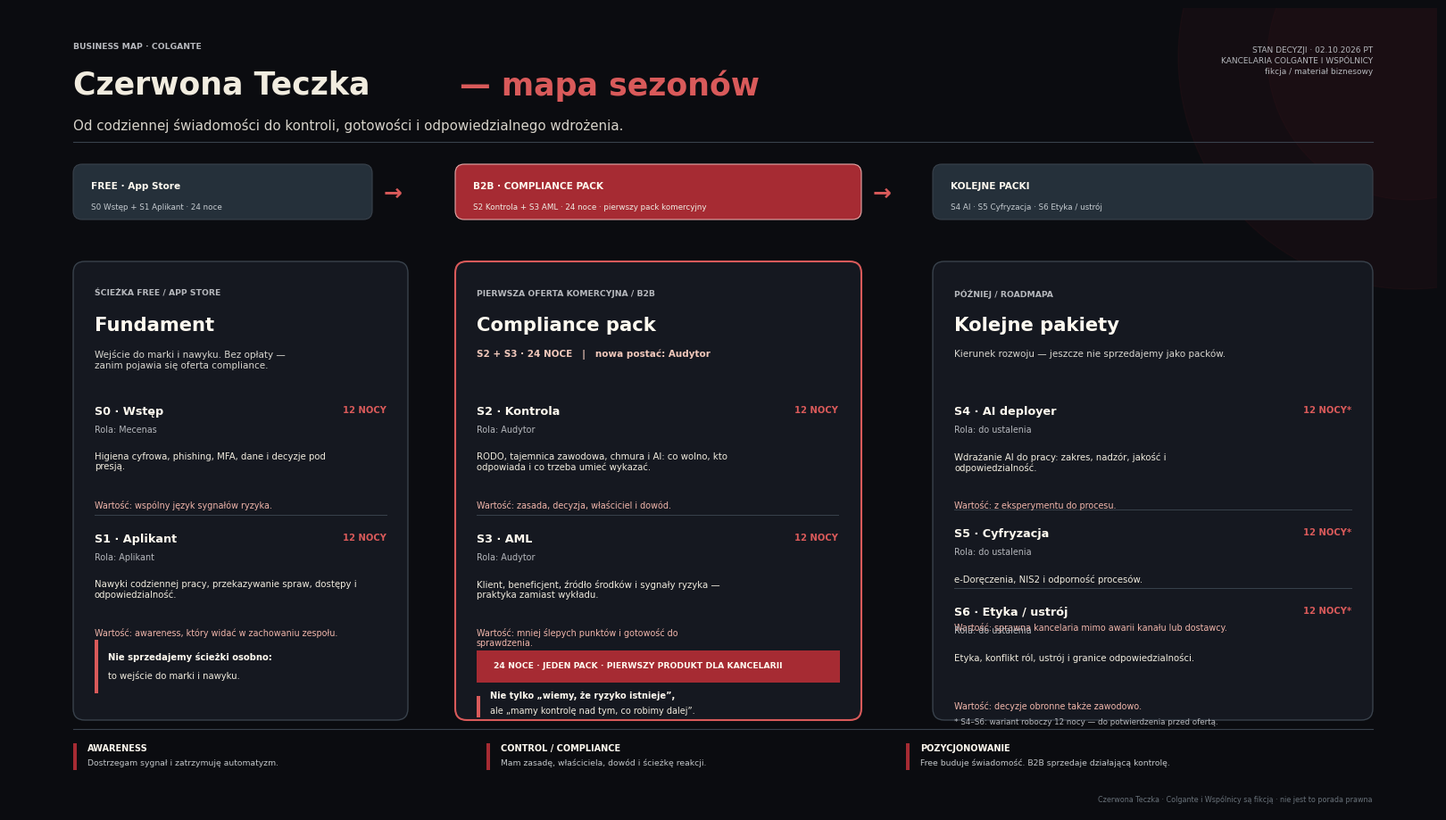

Python code for this plot: (Note: this script raises an exception after producing the figure.)
from matplotlib.backends.backend_pdf import PdfPages
import matplotlib.pyplot as plt
from matplotlib.patches import FancyBboxPatch, Rectangle, Circle
from matplotlib.lines import Line2D
from matplotlib import rcParams
from textwrap import wrap
from pathlib import Path

out = Path('/Users/AI/src/CzerwonaTeczka/World/mapa-sezonow-biznes.pdf')
W,H = 16,9
bg='#0b0c10'; card='#151820'; blue='#25303a'; line='#39424c'; cream='#f1ecdf'; muted='#b6b8bd'; red='#a62b33'; red2='#d95a5a'; white='#fffaf0'; pale='#f1b6ab'
rcParams['font.family']='DejaVu Sans'
rcParams['pdf.fonttype']=42
fig=plt.figure(figsize=(W,H), facecolor=bg)
ax=fig.add_axes([0,0,1,1]); ax.set_xlim(0,W); ax.set_ylim(0,H); ax.axis('off'); ax.set_facecolor(bg)
# subtle red glow
ax.add_patch(Circle((15.7,8.45), 2.6, color=red, alpha=.06, zorder=0))
ax.add_patch(Circle((15.7,8.45), 1.6, color=red, alpha=.045, zorder=0))

def txt(x,y,s,size=10,color=cream,weight='normal',ha='left',va='top',family=None,alpha=1,linespacing=1.2):
    ax.text(x,y,s,fontsize=size,color=color,fontweight=weight,ha=ha,va=va,alpha=alpha,family=family,linespacing=linespacing,zorder=5)

def box(x,y,w,h,fc=card,ec=line,lw=1,r=0.12,alpha=1):
    p=FancyBboxPatch((x,y),w,h,boxstyle=f'round,pad=0,rounding_size={r}',facecolor=fc,edgecolor=ec,linewidth=lw,alpha=alpha,zorder=2)
    ax.add_patch(p); return p

def wraptext(s,n): return '\n'.join(wrap(s,n,break_long_words=False,replace_whitespace=False))

def label(x,y,s): txt(x,y,s.upper(),6.7,muted,'bold',linespacing=1.1)

def season(x,y,w,title,nights,role,focus,benefit, top=True):
    if not top: ax.add_line(Line2D([x,x+w],[y+.2,y+.2],color=line,lw=.7,zorder=4))
    txt(x,y,title,9.2,white,'bold'); txt(x+w,y,nights.upper(),7.2,red2,'bold',ha='right')
    txt(x,y-0.22,role,6.9,muted)
    txt(x,y-0.52,wraptext(focus,55 if w<4.4 else 62),7.25,cream,linespacing=1.16)
    txt(x,y-1.06,wraptext('Wartość: '+benefit,54 if w<4.4 else 63),6.9,pale,linespacing=1.15)

# Header
label(.72,8.62,'BUSINESS MAP · COLGANTE')
txt(.72,8.31,'Czerwona Teczka',25,cream,'bold'); txt(5.05,8.31,'— mapa sezonów',25,red2,'bold')
txt(.72,7.77,'Od codziennej świadomości do kontroli, gotowości i odpowiedzialnego wdrożenia.',10.8,'#d8d4cb')
txt(15.28,8.58,'STAN DECYZJI · 02.10.2026 PT\nKANCELARIA COLGANTE I WSPÓLNICY\nfikcja / materiał biznesowy',6.5,muted,'normal','right',linespacing=1.45)
ax.add_line(Line2D([.72,15.28],[7.5,7.5],color=line,lw=.8,zorder=3))
# flow
fy=6.63
nodes=[(.72,3.35,blue,line,'FREE · App Store','S0 Wstęp + S1 Aplikant · 24 noce'),(5.0,4.55,red,'#e7aaa9','B2B · COMPLIANCE PACK','S2 Kontrola + S3 AML · 24 noce · pierwszy pack komercyjny'),(10.35,4.93,blue,line,'KOLEJNE PACKI','S4 AI · S5 Cyfryzacja · S6 Etyka / ustrój')]
for i,(x,w,fc,ec,t,s) in enumerate(nodes):
    box(x,fy,w,.62,fc,ec,.8,.10)
    txt(x+.2,fy+.43,t,7.6,white,'bold'); txt(x+.2,fy+.19,s,6.3,'#f0ede4' if fc==red else '#c5cbd0')
    if i<2: txt(x+w+.23,fy+.30,'→',18,red2,'bold',ha='center',va='center')
# cards
x1,x2,x3=.72,5.0,10.35; y0=1.02; h=5.14
box(x1,y0,3.75,h,card,line,1,.13); box(x2,y0,4.55,h,card,red2,1.5,.13); box(x3,y0,4.93,h,card,line,1,.13)
# free card
label(x1+.24,5.85,'ŚCIEŻKA FREE / APP STORE'); txt(x1+.24,5.55,'Fundament',15.2,white,'bold'); txt(x1+.24,5.18,'Wejście do marki i nawyku. Bez opłaty —\nzanim pojawia się oferta compliance.',7.5,'#d9d7d0',linespacing=1.25)
season(x1+.24,4.55,3.27,'S0 · Wstęp','12 nocy','Rola: Mecenas','Higiena cyfrowa, phishing, MFA, dane i decyzje pod presją.','wspólny język sygnałów ryzyka.')
season(x1+.24,3.12,3.27,'S1 · Aplikant','12 nocy','Rola: Aplikant','Nawyki codziennej pracy, przekazywanie spraw, dostępy i odpowiedzialność.','awareness, który widać w zachowaniu zespołu.',False)
ax.add_patch(Rectangle((x1+.24,1.32),.035,.60,facecolor=red2,edgecolor='none',zorder=4)); txt(x1+.39,1.79,'Nie sprzedajemy ścieżki osobno:',7.2,white,'bold'); txt(x1+.39,1.58,'to wejście do marki i nawyku.',7.2,cream)
# commercial
label(x2+.24,5.85,'PIERWSZA OFERTA KOMERCYJNA / B2B'); txt(x2+.24,5.55,'Compliance pack',15.2,white,'bold'); txt(x2+.24,5.18,'S2 + S3 · 24 NOCE   |   nowa postać: Audytor',7.5,'#f1c8bb','bold')
season(x2+.24,4.55,4.05,'S2 · Kontrola','12 nocy','Rola: Audytor','RODO, tajemnica zawodowa, chmura i AI: co wolno, kto odpowiada i co trzeba umieć wykazać.','zasada, decyzja, właściciel i dowód.')
season(x2+.24,3.12,4.05,'S3 · AML','12 nocy','Rola: Audytor','Klient, beneficjent, źródło środków i sygnały ryzyka — praktyka zamiast wykładu.','mniej ślepych punktów i gotowość do sprawdzenia.',False)
ax.add_patch(Rectangle((x2+.24,1.44),4.07,.36,facecolor=red,edgecolor='none',zorder=4)); txt(x2+.43,1.68,'24 NOCE · JEDEN PACK · PIERWSZY PRODUKT DLA KANCELARII',6.65,white,'bold')
ax.add_patch(Rectangle((x2+.24,1.05),.035,.24,facecolor=red2,edgecolor='none',zorder=4)); txt(x2+.39,1.35,'Nie tylko „wiemy, że ryzyko istnieje”,',7.0,white,'bold'); txt(x2+.39,1.18,'ale „mamy kontrolę nad tym, co robimy dalej”.',7.0,cream)
# roadmap
label(x3+.24,5.85,'PÓŹNIEJ / ROADMAPA'); txt(x3+.24,5.55,'Kolejne pakiety',15.2,white,'bold'); txt(x3+.24,5.18,'Kierunek rozwoju — jeszcze nie sprzedajemy jako packów.',7.5,'#d9d7d0')
season(x3+.24,4.55,4.45,'S4 · AI deployer','12 nocy*','Rola: do ustalenia', 'Wdrażanie AI do pracy: zakres, nadzór, jakość i odpowiedzialność.','z eksperymentu do procesu.')
season(x3+.24,3.18,4.45,'S5 · Cyfryzacja','12 nocy*','Rola: do ustalenia', 'e-Doręczenia, NIS2 i odporność procesów.','sprawna kancelaria mimo awarii kanału lub dostawcy.',False)
season(x3+.24,2.30,4.45,'S6 · Etyka / ustrój','12 nocy*','Rola: do ustalenia', 'Etyka, konflikt ról, ustrój i granice odpowiedzialności.','decyzje obronne także zawodowo.',False)
txt(x3+.24,1.05,'* S4–S6: wariant roboczy 12 nocy — do potwierdzenia przed ofertą.',6.3,muted)
# footer
ax.add_line(Line2D([.72,15.28],[.92,.92],color=line,lw=.8,zorder=3))
for x,head,body in [(.72,'AWARENESS','Dostrzegam sygnał i zatrzymuję automatyzm.'),(5.35,'CONTROL / COMPLIANCE','Mam zasadę, właściciela, dowód i ścieżkę reakcji.'),(10.05,'POZYCJONOWANIE','Free buduje świadomość. B2B sprzedaje działającą kontrolę.')]:
    ax.add_patch(Rectangle((x,.46),.035,.30,facecolor=red,edgecolor='none',zorder=4)); txt(x+.16,.76,head,7.0,white,'bold'); txt(x+.16,.59,body,6.7,'#c2c6c9')
txt(15.28,.18,'Czerwona Teczka · Colgante i Wspólnicy są fikcją · nie jest to porada prawna',5.8,'#69727a','normal','right')
fig.savefig(out,format='pdf',facecolor=bg,bbox_inches=None,pad_inches=0)
print(out, out.stat().st_size)
